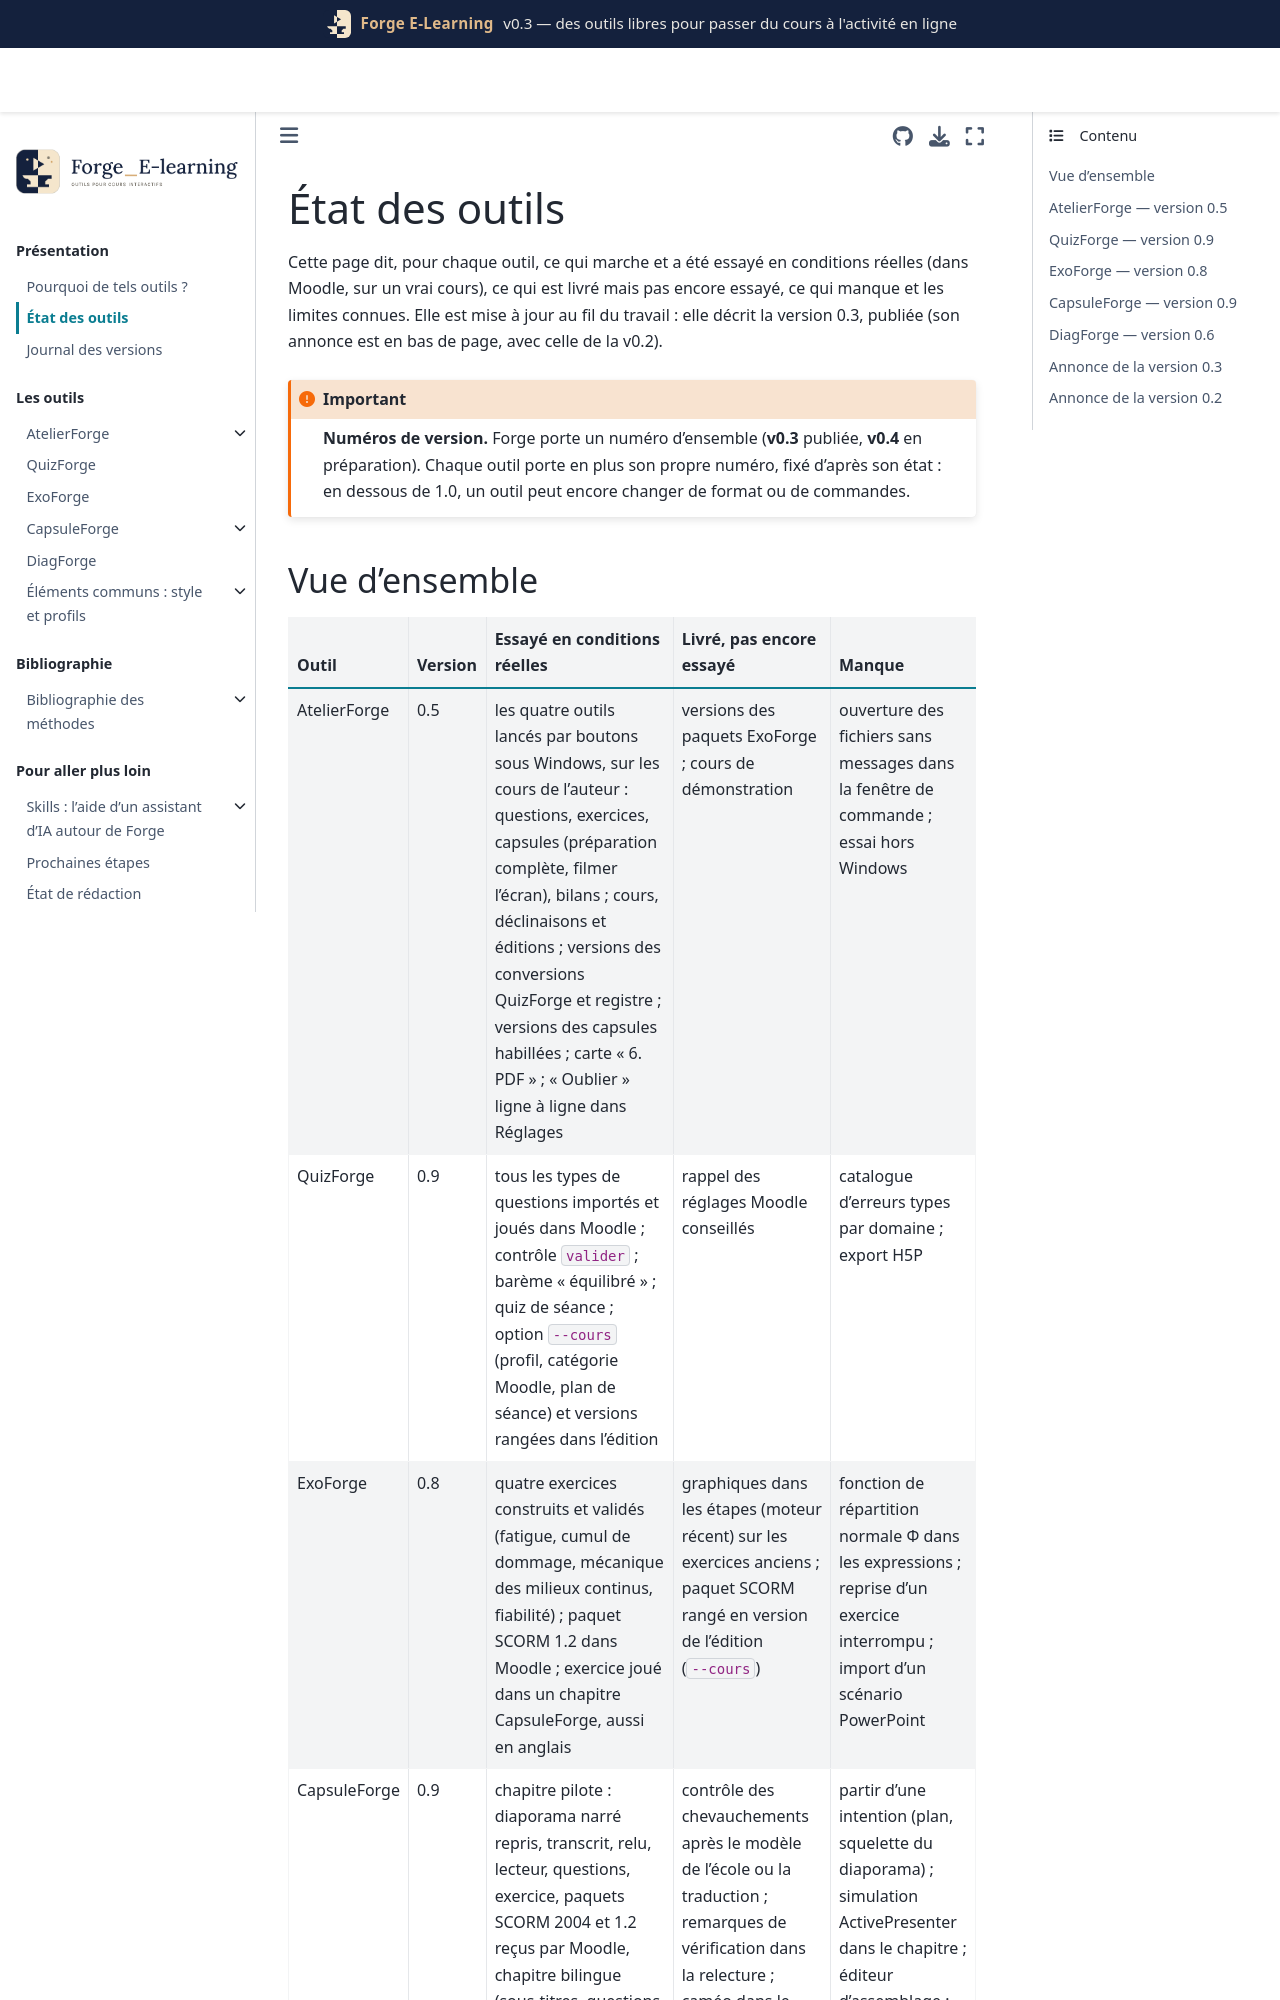

repository: Benoit2lattre/Forge_E-Learning · page: site/etat_outils.html · generator: jekyll

# État des outils

Cette page dit, pour chaque outil, ce qui marche et a été essayé en conditions réelles (dans Moodle, sur un vrai cours), ce qui est livré mais pas encore essayé, ce qui manque et les limites connues. Elle est mise à jour au fil du travail : elle décrit la version 0.3, publiée (son annonce est en bas de page, avec celle de la v0.2).

:::{important}
**Numéros de version.** Forge porte un numéro d'ensemble (**v0.3** publiée, **v0.4** en préparation). Chaque outil porte en plus son propre numéro, fixé d'après son état : en dessous de 1.0, un outil peut encore changer de format ou de commandes.
:::
